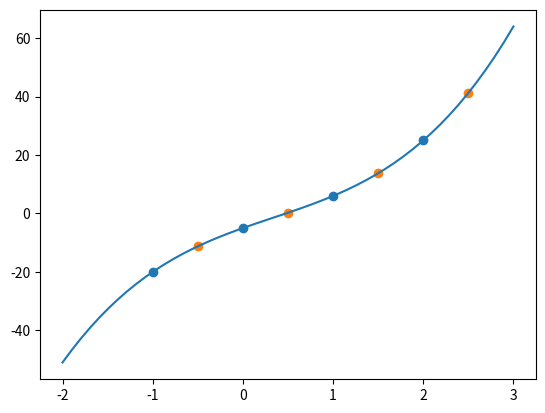

This chart was generated by the following Python code:
from scipy.interpolate import lagrange
import numpy as np
from numpy.polynomial.polynomial import Polynomial
import matplotlib.pyplot as plt

# givens ##########
x = np.array([-1, 0, 1, 2])
y = np.array([-20, -5, 6, 25])
###################

poly = lagrange(x, y)
coefs = Polynomial(poly).coef

func = lambda x: coefs[0] * x ** 3 + coefs[1] * x ** 2  + coefs[2] * x + coefs[3]

# answers #########
x_ans = np.array([-0.5, 0.5, 1.5, 2.5]) # answer arguments
y_ans = func(x_ans)                     # answer function value
###################

print(y_ans)

fig, ax = plt.subplots()

arg = np.linspace(-2, 3, 50)

ax.plot(arg, func(arg))
ax.scatter(x, y)            # blue
ax.scatter(x_ans, y_ans)    # orange
plt.show()
